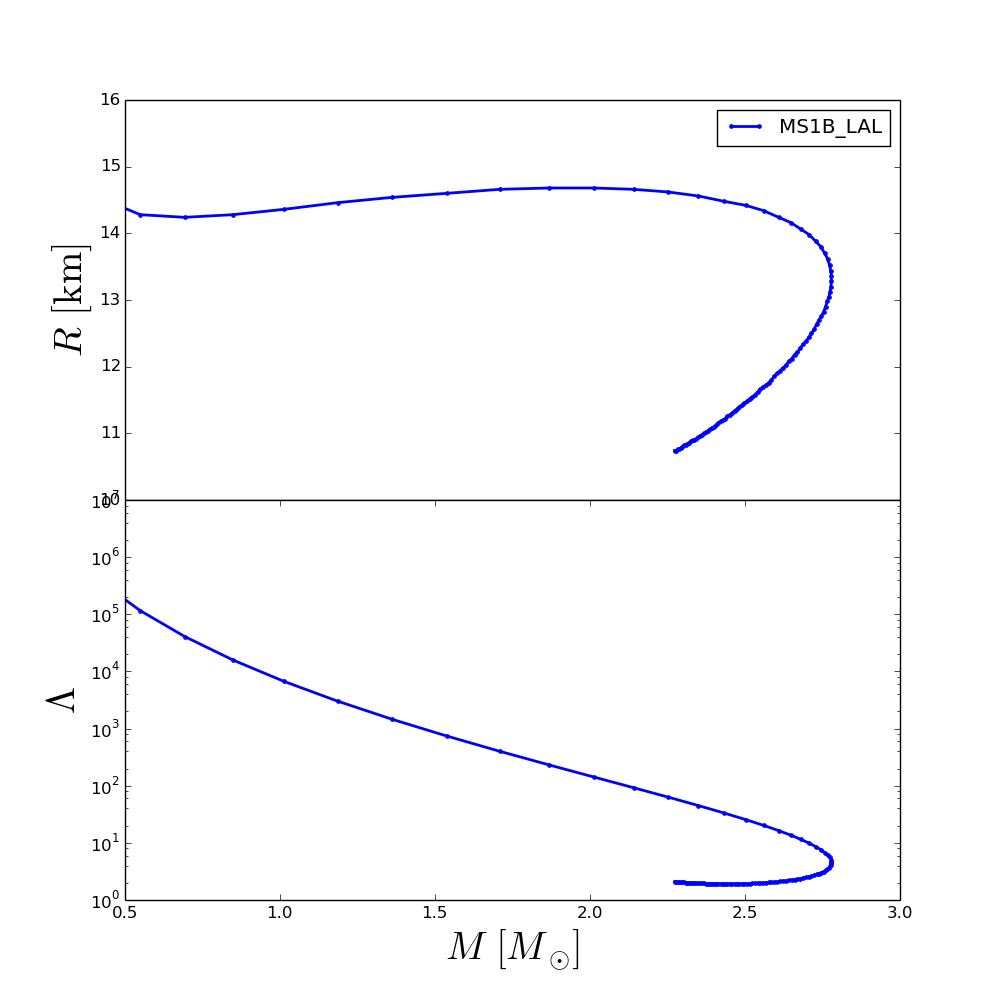

The file beside this chart, header and first rows:
rhoc, R, M, Lambda
2.240000000000000000e+14, 1.540002299999993696e+01, 2.931711677460411836e-01, 1.715721706760971807e+06
2.552727272727273125e+14, 1.454002729999994159e+01, 4.141984272364083175e-01, 3.952768751994155464e+05
2.865454545454546250e+14, 1.428002859999994278e+01, 5.491143307289606534e-01, 1.158670802017416863e+05
3.178181818181819375e+14, 1.424002879999994242e+01, 6.925250498429492696e-01, 4.080415011258251616e+04
3.490909090909092500e+14, 1.428002859999994278e+01, 8.480751835557217566e-01, 1.585080320424563251e+04
3.803636363636365000e+14, 1.436002819999994173e+01, 1.012942377072685307e+00, 6.695442579312480120e+03
4.116363636363638750e+14, 1.446002769999994264e+01, 1.185578882172759307e+00, 3.021835784129045351e+03
4.429090909090911250e+14, 1.454002729999994159e+01, 1.362700799855402822e+00, 1.447968186602944343e+03
4.741818181818185000e+14, 1.460002699999994213e+01, 1.538050606678882604e+00, 7.403913187160429743e+02
5.054545454545457500e+14, 1.466002669999994090e+01, 1.708270462467309070e+00, 4.012988401037230801e+02
5.367272727272730625e+14, 1.468002659999994108e+01, 1.867120284420170639e+00, 2.318812663623571382e+02
5.680000000000003750e+14, 1.468002659999994108e+01, 2.011795332912865053e+00, 1.422286178456327548e+02
5.992727272727277500e+14, 1.466002669999994090e+01, 2.140579508786295104e+00, 9.223377914276048273e+01
6.305454545454550000e+14, 1.462002689999994054e+01, 2.253108963340205495e+00, 6.290565939204819301e+01
6.618181818181822500e+14, 1.456002719999994177e+01, 2.349932387232349207e+00, 4.488133842251656347e+01
6.930909090909096250e+14, 1.448002759999994105e+01, 2.432369561701307692e+00, 3.330036705415992060e+01
7.243636363636370000e+14, 1.442002789999994228e+01, 2.501933058689721712e+00, 2.555853462472739324e+01
7.556363636363642500e+14, 1.434002829999994333e+01, 2.560172080516173398e+00, 2.020265522902803923e+01
7.869090909090915000e+14, 1.424002879999994242e+01, 2.608507414104827227e+00, 1.638114896705730672e+01
8.181818181818188750e+14, 1.416002919999994347e+01, 2.648357248538526942e+00, 1.357997903058378952e+01
8.494545454545461250e+14, 1.406002969999994434e+01, 2.680893903128118261e+00, 1.147663113240544419e+01
8.807272727272735000e+14, 1.398003009999994362e+01, 2.707164356732218113e+00, 9.858661702653190417e+00
9.120000000000007500e+14, 1.388003059999994449e+01, 2.728152243915703323e+00, 8.596026879465959780e+00
9.432727272727281250e+14, 1.380003099999994554e+01, 2.744581057700550275e+00, 7.588895516184392065e+00
9.745454545454553750e+14, 1.370003149999994640e+01, 2.757081966405646067e+00, 6.778146630434144448e+00
1.005818181818182750e+15, 1.362003189999994568e+01, 2.766305671401764421e+00, 6.113543132004331859e+00
1.037090909090910000e+15, 1.352003239999994655e+01, 2.772641762637836571e+00, 5.564379997154611956e+00
1.068363636363637375e+15, 1.344003279999994760e+01, 2.776567165016469829e+00, 5.104857075093804042e+00
1.099636363636364625e+15, 1.336003319999994687e+01, 2.778379835627442507e+00, 4.716491046998214642e+00
1.130909090909092000e+15, 1.328003359999994792e+01, 2.778427921395597799e+00, 4.385877305871868970e+00
1.162181818181819250e+15, 1.320003399999994720e+01, 2.776962854458347785e+00, 4.102210554595348668e+00
1.193454545454546500e+15, 1.312003439999994825e+01, 2.774174267499964763e+00, 3.857695490263815863e+00
1.224727272727274000e+15, 1.304003479999994930e+01, 2.770264741053882318e+00, 3.643731870205780154e+00
1.256000000000001000e+15, 1.298003509999994876e+01, 2.765423416529257050e+00, 3.457604935368617127e+00
1.287272727272728500e+15, 1.290003549999994981e+01, 2.759754788813128634e+00, 3.293653035715105037e+00
1.318545454545455750e+15, 1.282003589999994908e+01, 2.753401584355969156e+00, 3.148826509542874241e+00
1.349818181818183000e+15, 1.276003619999995031e+01, 2.746465125275389330e+00, 3.020869435099173828e+00
1.381090909090910500e+15, 1.270003649999994977e+01, 2.739013474087288014e+00, 2.906516688211122190e+00
1.412363636363637750e+15, 1.264003679999995100e+01, 2.731160511572783722e+00, 2.804199227130335093e+00
1.443636363636365000e+15, 1.256003719999995027e+01, 2.722958626135554727e+00, 2.713192776483910329e+00
1.474909090909092250e+15, 1.250003749999995151e+01, 2.714449216389210662e+00, 2.630882270810167789e+00
1.506181818181819750e+15, 1.244003779999995096e+01, 2.705716389068954175e+00, 2.556966322144782922e+00
1.537454545454547000e+15, 1.238003809999995219e+01, 2.696794605556145807e+00, 2.490417916228127027e+00
1.568727272727274250e+15, 1.234003829999995183e+01, 2.687724287331119566e+00, 2.430137208623659006e+00
1.600000000000001500e+15, 1.228003859999995129e+01, 2.678537527920790140e+00, 2.375836512283242996e+00
1.631272727272729000e+15, 1.222003889999995252e+01, 2.669261294961253750e+00, 2.326510216369072737e+00
1.662545454545456250e+15, 1.218003909999995216e+01, 2.659938457455450322e+00, 2.281682175202231377e+00
1.693818181818183500e+15, 1.212003939999995339e+01, 2.650572791386016203e+00, 2.241061824405831793e+00
1.725090909090910750e+15, 1.208003959999995303e+01, 2.641188835709117555e+00, 2.204302484685995100e+00
1.756363636363638000e+15, 1.202003989999995248e+01, 2.631809970378422570e+00, 2.170763762480850012e+00
1.787636363636365500e+15, 1.198004009999995390e+01, 2.622446094908834624e+00, 2.140625392962781426e+00
1.818909090909092750e+15, 1.194004029999995353e+01, 2.613098451226732344e+00, 2.112596214818696971e+00
1.850181818181820000e+15, 1.190004049999995317e+01, 2.603800628849068932e+00, 2.087550913815150011e+00
1.881454545454547250e+15, 1.186004069999995458e+01, 2.594548805372567823e+00, 2.064695637689755170e+00
1.912727272727274750e+15, 1.180004099999995404e+01, 2.585368117355470563e+00, 2.044133866477054529e+00
1.944000000000002000e+15, 1.176004119999995368e+01, 2.576249162701467199e+00, 2.025656431894626408e+00
1.975272727272729250e+15, 1.172004139999995509e+01, 2.567218640186244905e+00, 2.008913226088229642e+00
2.006545454545456500e+15, 1.170004149999995491e+01, 2.558264787502532389e+00, 1.993897000936182495e+00
2.037818181818184000e+15, 1.166004169999995455e+01, 2.549405661012327240e+00, 1.980506622530697314e+00
2.069090909090911250e+15, 1.162004189999995596e+01, 2.540642394701000839e+00, 1.968577892331282664e+00
... 40 more rows
